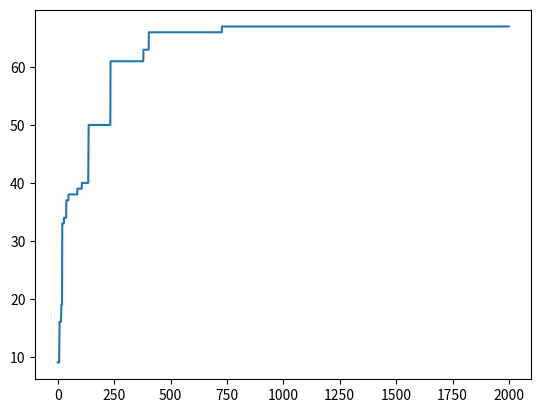

The script that saved this image:
# -*- coding: utf-8 -*-
"""
Created on Tue Jun 22 23:31:51 2021

[redacted]
"""

import numpy as np
from math import exp
import matplotlib.pyplot as plt

# Baralho
# (value, suit)
deck = np.empty(52,dtype=object)

deck1 = [(v,s)
        for s in ['\u2660','\u2661','\u2662','\u2663']   # 4 suits
        for v in range(1,14)] # 13 values

for i,e in enumerate(deck1):
    deck[i] = e

# Se todas as cartas são do mesmo naipe
def score_hand(v):
    values = sorted([c for c,_ in v])
    suits = [s for _,s in v]
    if all([s==suits[0] for s in suits]):
        if values == [1,10,11,12,13]:
            # royal flush
            return 30
        elif all([values[i+1]==values[i]+1 for i in range(4)]):
            # straight_flush
            return 30
        else:
            # flush
            return 5
    
    elif all([values[i+1]==values[i]+1 for i in range(4)]):
        # straight
        return 12
    
    else:
        x,c = np.unique(values, return_counts=True)
        c = np.array(c)
        if 4 in c:
            # 4 of a kind
            return 16
        elif 3 in c and 2 in c:
            # full_house
            return 10
        elif 3 in c:
            # 3 of a kind
            return 6
        elif (c==2).sum()==2:
            # 2 pairs
            return 3
        elif 2 in c:
            # 1 pair
            return 1
        else:
            return 0


def print_s(s):
    for row in s:
        print(''.join(str(c[0])+c[1]+'\t'  for c in row),score_hand(row))
    print('')
    print(''.join(str(score_hand(v))+'\t' for v in s.T)+' '+str(f(s)))

def f(s):
    scr_lin = sum([score_hand(v) for v in s])
    scr_col = sum([score_hand(v) for v in s.T])
    return scr_lin+scr_col


k=10
T = 20
def p_accept(s0,s,T):
    return min(1,exp(f(s)-f(s0))/(k*T))


def permut(s0):
    i1,j1,i2,j2 = np.random.randint(5,size=4)
    s=s0.copy()
    s[i2][j2],s[i1][j1] = s[i1][j1],s[i2][j2]
    return s

N = 2000
S = []
s0 = np.random.choice(deck, size=(5,5), replace=False) # Mesa (estado inicial)
s00 = s0
F = []

# Define uma mesa (estado) inicial
S.append(f(s0))
for n in range(N):
    
    # Movimento proposto
    s = permut(s0)

    # Hill Climbing
    fs = f(s)
    fs0 = f(s0)
    if fs>fs0:
        s0=s
        F.append(fs)
    else:
        F.append(fs0)

print('Jogo inicial:')
print_s(s00)
print('\nJogo final:')
print_s(s)
plt.plot(F)